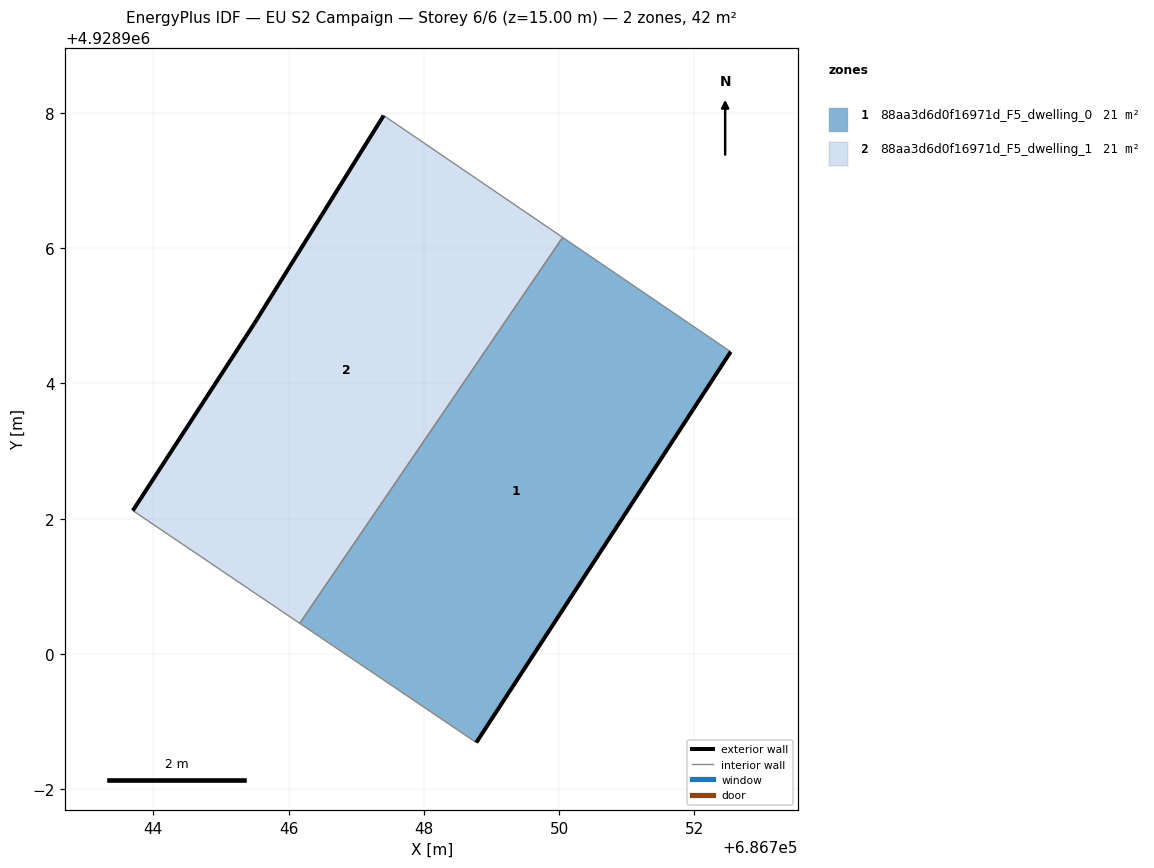
=== STOREY PLAN SPEC (per zone: floor XY polygon, exterior-wall plan segments, windows/doors) ===
zone 1: 88aa3d6d0f16971d_F5_dwelling_0  (21.2 m²)
  floor: (686748.78, 4928898.69) (686752.54, 4928904.47) (686750.05, 4928906.16) (686746.17, 4928900.45)
  exterior wall: (686752.54, 4928904.47) – (686748.78, 4928898.69)  [6.9 m]
  interior walls: 3
zone 2: 88aa3d6d0f16971d_F5_dwelling_1  (21.2 m²)
  floor: (686746.17, 4928900.45) (686750.05, 4928906.16) (686747.41, 4928907.96) (686745.49, 4928904.88) (686743.70, 4928902.12)
  exterior wall: (686743.70, 4928902.12) – (686745.49, 4928904.88)  [3.3 m]
  exterior wall: (686745.49, 4928904.88) – (686747.41, 4928907.96)  [3.6 m]
  interior walls: 3

=== DERIVED (storey summary) ===
Building: EU S2 Campaign
Storey: 6 of 6  (floor level z = 15.00 m)
Storey gross floor area: 42.5 m²
Zones on this storey: 2
  - 88aa3d6d0f16971d_F5_dwelling_0: floor 21.2 m²; exterior wall 6.9 m (20.7 m²); WWR 0.0%
  - 88aa3d6d0f16971d_F5_dwelling_1: floor 21.2 m²; exterior wall 6.9 m (20.8 m²); WWR 0.0%
Zone adjacency (shared interzone walls):
  - 88aa3d6d0f16971d_F5_dwelling_0 ↔ 88aa3d6d0f16971d_F5_dwelling_1